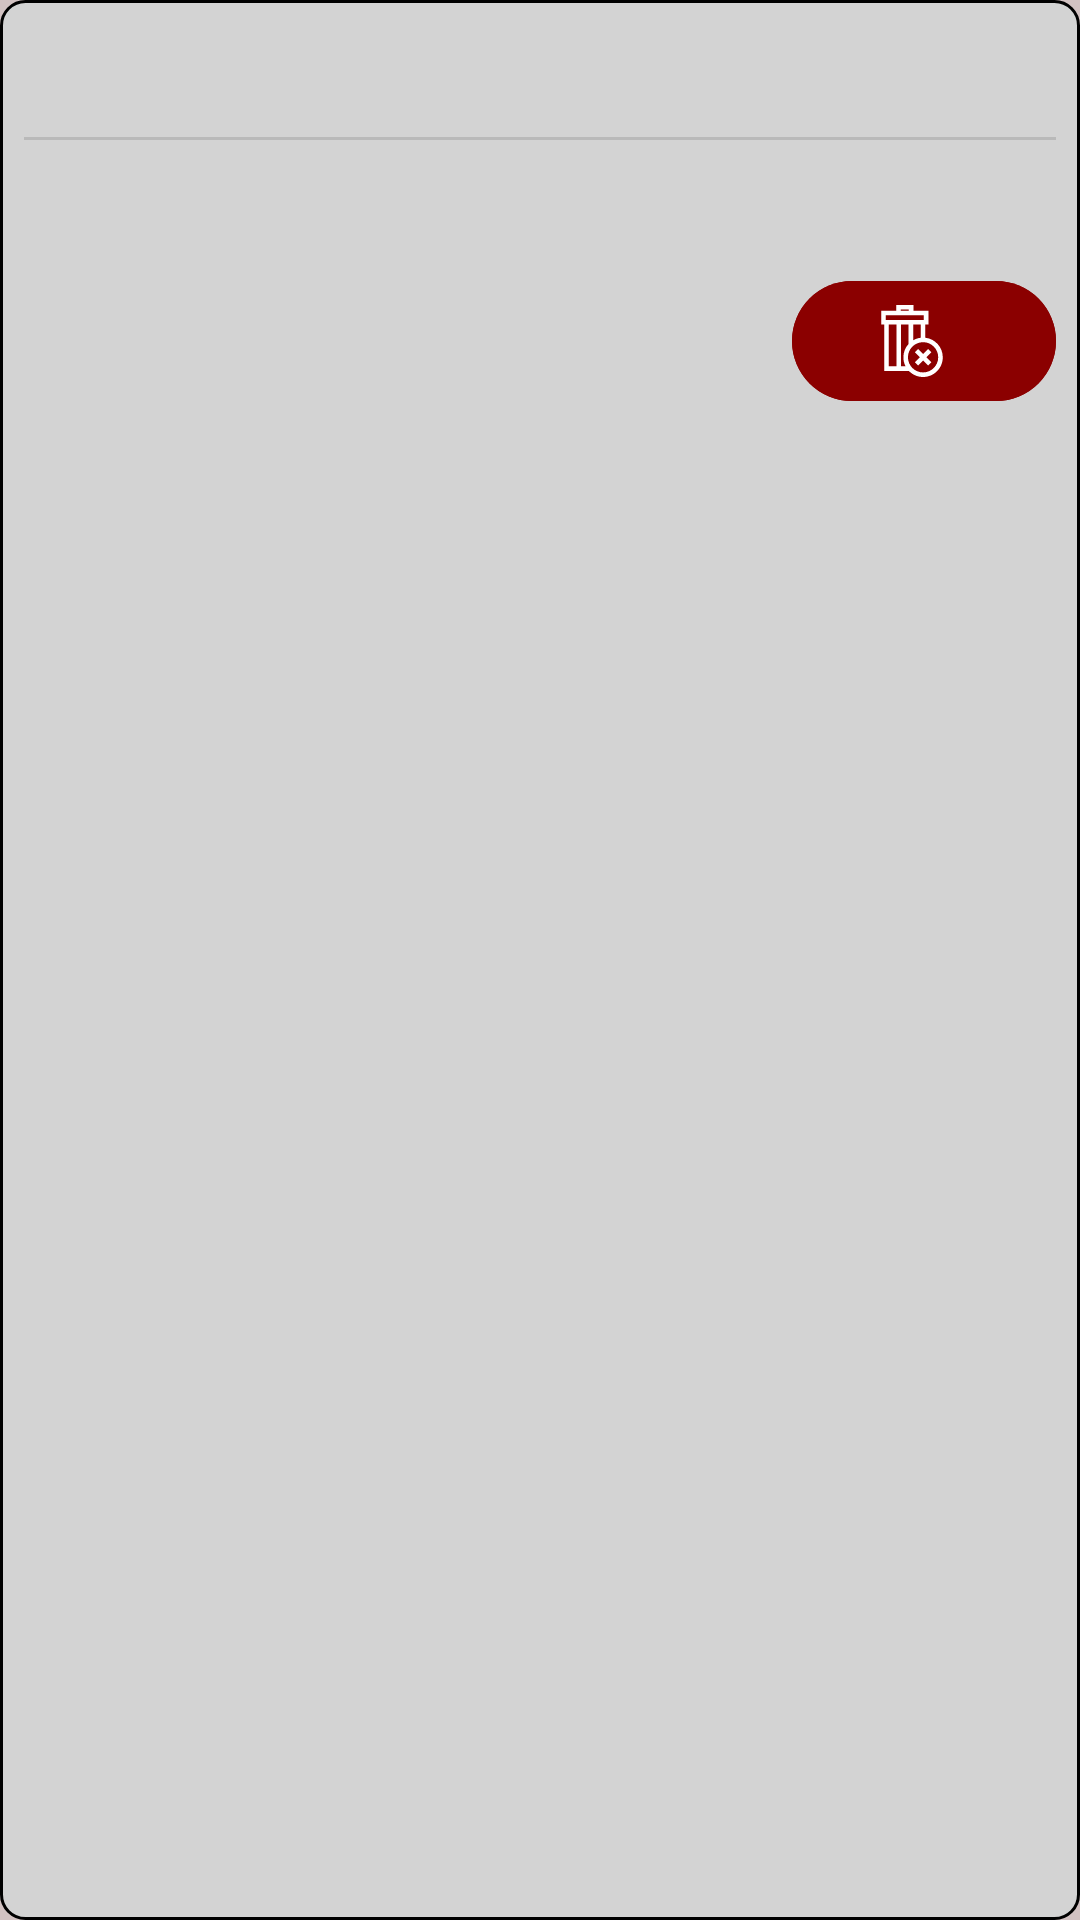

Layout XML and referenced resources for this Android screen:
<!-- AndroidManifest.xml: application theme Theme.SpringClient -->
<!-- res/layout/waiter_table_order_item_list.xml -->
<?xml version="1.0" encoding="utf-8"?>
<LinearLayout xmlns:android="http://schemas.android.com/apk/res/android"
android:layout_width="match_parent"
android:layout_height="wrap_content"
android:orientation="vertical"
android:padding="8dp"
android:background="@drawable/item_background"
android:layout_marginBottom="8dp"
android:layout_marginTop="8dp">

<LinearLayout
    android:layout_width="match_parent"
    android:layout_height="wrap_content"
    android:orientation="horizontal"
    android:paddingTop="8dp"
    android:paddingBottom="8dp">

    <TextView
        android:id="@+id/textViewTableNumber"
        android:layout_width="0dp"
        android:layout_height="wrap_content"
        android:layout_weight="1"
        android:textSize="16sp"
        android:textStyle="bold" />

    <TextView
        android:id="@+id/textViewOrderTime"
        android:layout_width="wrap_content"
        android:layout_height="wrap_content"
        android:textSize="16sp"
        android:textStyle="bold"
        android:layout_marginEnd="16dp" />
</LinearLayout>

<View
    android:layout_width="match_parent"
    android:layout_height="1dp"
    android:background="?android:attr/listDivider" />

<LinearLayout
    android:layout_width="match_parent"
    android:layout_height="wrap_content"
    android:orientation="horizontal"
    android:paddingTop="8dp"
    android:paddingBottom="8dp">

    <TextView
        android:id="@+id/textViewOrderNumber"
        android:layout_width="0dp"
        android:layout_height="wrap_content"
        android:layout_weight="1"
        android:textSize="14sp" />

    <TextView
        android:id="@+id/textViewOrderStatus"
        android:layout_width="wrap_content"
        android:layout_height="wrap_content"
        android:textSize="14sp"
        android:textStyle="italic" />
</LinearLayout>



<LinearLayout
    android:layout_width="match_parent"
    android:layout_height="wrap_content"
    android:orientation="horizontal"
    android:paddingTop="8dp"
    android:paddingBottom="8dp">
    <TextView
        android:id="@+id/textViewWaiterName"
        android:layout_width="wrap_content"
        android:layout_weight="1"
        android:layout_height="wrap_content"
        android:textSize="14sp" />

    <com.google.android.material.button.MaterialButton
        android:id="@+id/buttonDelete"
        style="@style/DeleteButtonStyle"
        android:layout_width="wrap_content"
        android:layout_height="wrap_content"
        />
</LinearLayout>

</LinearLayout>
<!-- resources referenced by this layout -->
<resources>
  <!-- drawable item_background (drawable) -->
  <?xml version="1.0" encoding="utf-8"?>
  <shape xmlns:android="http://schemas.android.com/apk/res/android">
      <solid android:color="#D3D3D3" /> 
      <stroke android:width="1dp" android:color="@android:color/black"/> 
      <corners android:radius="8dp" />
      <padding android:left="8dp" android:top="8dp" android:right="8dp" android:bottom="8dp" />
  </shape>
  <style name="DeleteButtonStyle" parent="Widget.Material3.Button">
          <item name="android:layout_width">40dp</item> 
          <item name="android:layout_height">40dp</item> 
          <item name="android:backgroundTint">#8B0000</item> 
          <item name="icon">@drawable/ic_button_delete</item>
          <item name="iconTint">@android:color/white</item>
          <item name="iconSize">24dp</item> 
          <item name="cornerFamily">rounded</item>
          <item name="cornerSize">8dp</item>
          <item name="android:padding">0dp</item>
          <item name="android:gravity">center</item>
          <item name="iconGravity">textStart</item>
      </style>
  <style name="Theme.SpringClient" parent="Base.Theme.SpringClient" />
  <!-- drawable ic_button_delete (drawable) -->
  <?xml version="1.0" encoding="utf-8"?>
  <vector xmlns:android="http://schemas.android.com/apk/res/android"
      android:width="24dp"
      android:height="24dp"
      android:viewportWidth="473"
      android:viewportHeight="473">
      <path
          android:fillColor="#FFFFFF"
          android:pathData="M324.285,215.015V128h20V38h-98.384V0H132.669v38H34.285v90h20v305h161.523c23.578,24.635,56.766,40,93.477,40
              c71.368,0,129.43-58.062,129.43-129.43C438.715,277.276,388.612,222.474,324.285,215.015z M294.285,215.015
              c-18.052,2.093-34.982,7.911-50,16.669V128h50V215.015z M162.669,30h53.232v8h-53.232V30z M64.285,68h250v30h-250V68z M84.285,128
              h50v275h-50V128z M164.285,403V128h50v127.768c-21.356,23.089-34.429,53.946-34.429,87.802c0,21.411,5.231,41.622,14.475,59.43
              H164.285z M309.285,443c-54.826,0-99.429-44.604-99.429-99.43s44.604-99.429,99.429-99.429s99.43,44.604,99.43,99.429
              S364.111,443,309.285,443z"/>
      <path
          android:fillColor="#FFFFFF"
          android:pathData="M342.248,289.395 309.285,322.358 276.323,289.395 255.11,310.608 288.073,343.571 255.11,376.533 276.323,397.746
              309.285,364.783 342.248,397.746 363.461,376.533 330.498,343.571 363.461,310.608"/>
  </vector>
  <style name="Base.Theme.SpringClient" parent="Theme.Material3.DayNight.NoActionBar">
          
          <item name="colorPrimary">@color/toolbar_background</item>
          <item name="colorPrimaryVariant">@color/black</item>
          <item name="colorOnPrimary">@color/white</item>
          <item name="colorSecondary">@color/toolbar_background</item>
          <item name="colorSecondaryVariant">@color/dark_gray</item>
          <item name="colorOnSecondary">@color/black</item>
  
          
          <item name="android:windowBackground">@color/primary_background</item>
          
          <item name="toolbarStyle">@style/ToolbarStyle</item>
      </style>
  <color name="toolbar_background">#5A5A5A</color>
  <color name="black">#FF000000</color>
  <color name="white">#FFFFFFFF</color>
  <color name="dark_gray">#A9A9A9</color>
  <color name="primary_background">#D2C2C2</color>
  <style name="ToolbarStyle" parent="Widget.MaterialComponents.Toolbar.Primary">
          <item name="android:textColorPrimary">@color/white</item>
          <item name="android:textColorSecondary">@color/white</item>
      </style>
</resources>
